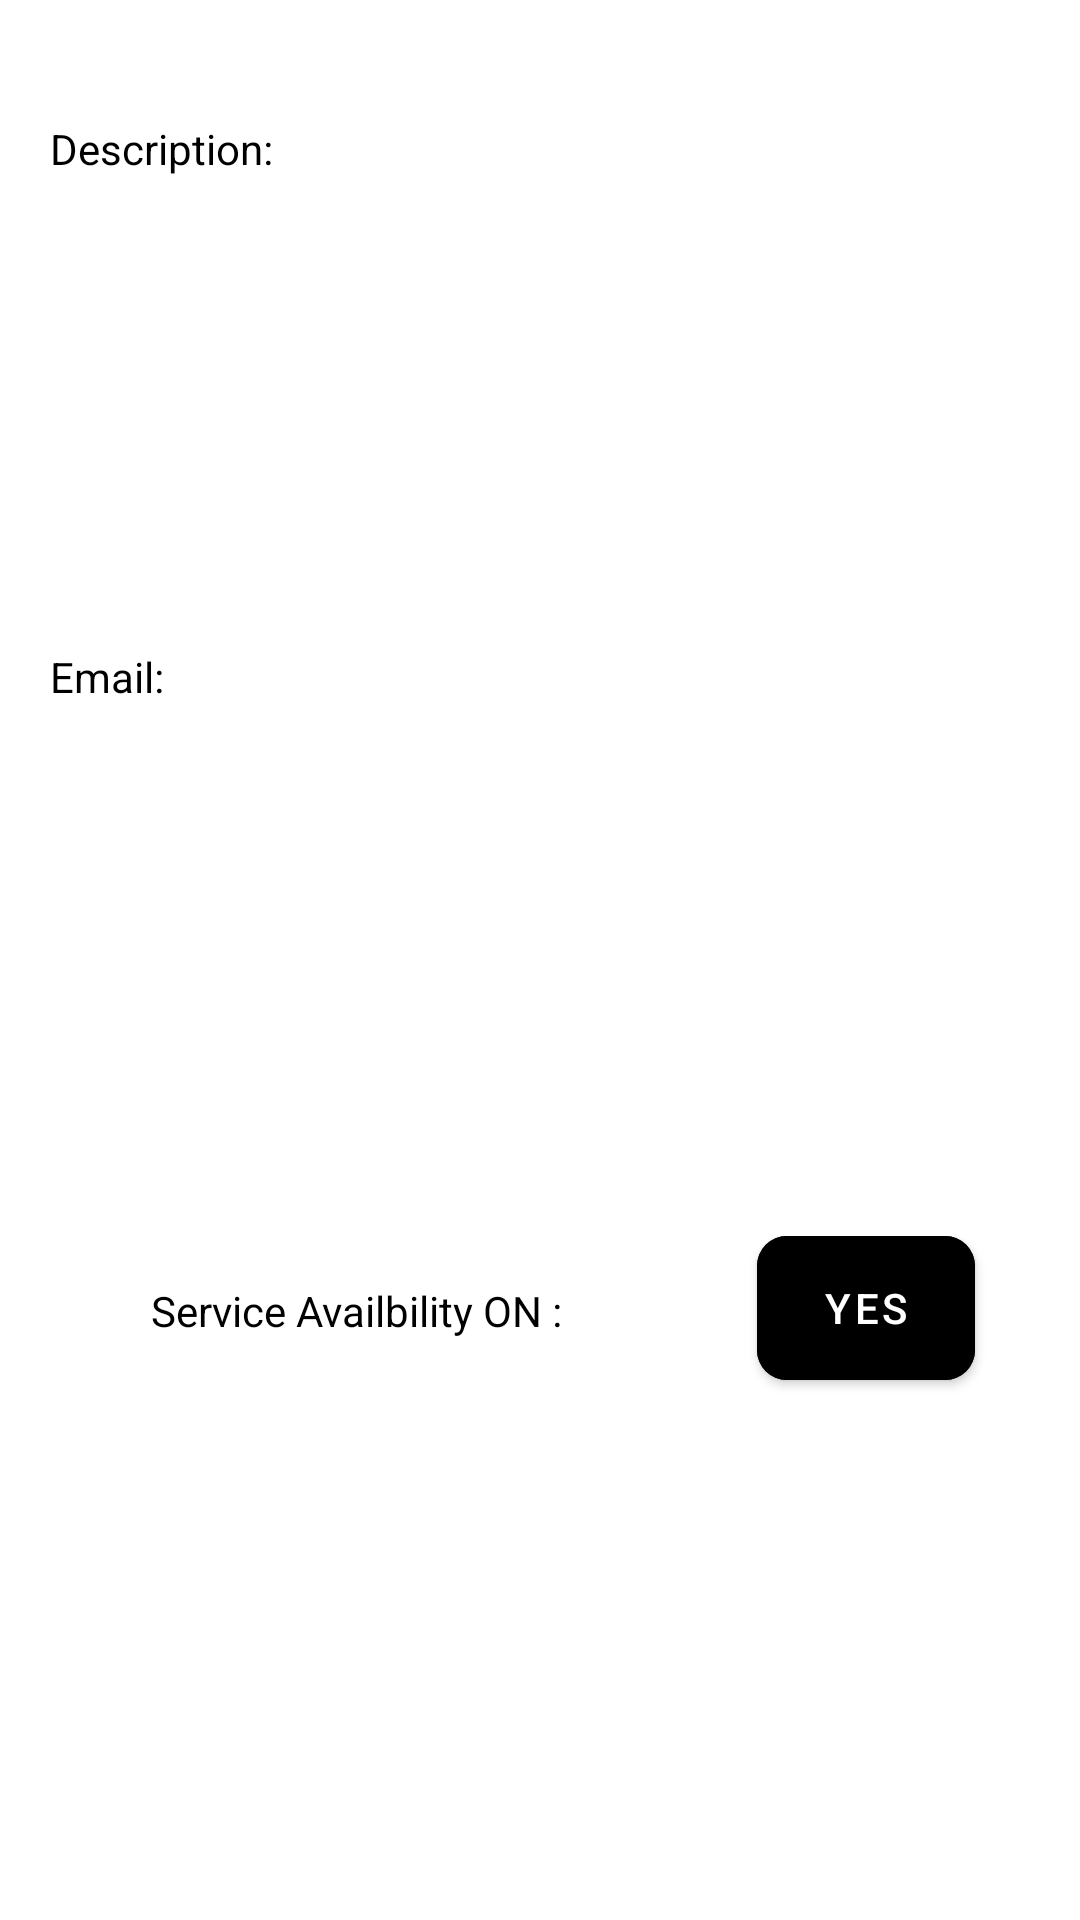

Here is an Android app screen rendered from its layout file. Give the layout XML and the strings, colors and styles it references.
<!-- AndroidManifest.xml: application theme Theme.SalonManagementApp -->
<!-- res/layout/itemserviceshop.xml -->
<?xml version="1.0" encoding="utf-8"?>
<androidx.appcompat.widget.LinearLayoutCompat xmlns:android="http://schemas.android.com/apk/res/android"
    android:layout_width="match_parent"
    android:layout_height="wrap_content"
    xmlns:app="http://schemas.android.com/apk/res-auto"
    android:weightSum="10"
    android:background="@color/white"
    android:layout_margin="5dp"
    android:orientation="vertical">
    <LinearLayout
        android:layout_width="match_parent"
        android:layout_height="0dp"
        android:layout_margin="15dp"
        android:layout_weight="1">
        <TextView
            android:id="@+id/id_title"
            android:text="  Title:"
            android:textSize="20sp"
            android:drawableLeft="@drawable/ic_price"
            android:textColor="@color/black"
            android:textStyle="bold|italic"
            android:layout_width="match_parent"
            android:layout_height="match_parent" />
    </LinearLayout>
    <LinearLayout
        android:layout_width="match_parent"
        android:layout_height="0dp"
        android:gravity="center"
        android:layout_weight="1">
        <ImageView
            xmlns:app="http://schemas.android.com/apk/res-auto"
            android:id="@+id/id_dpservice"
            android:layout_width="match_parent"
            android:layout_height="200dp"
            android:src="@drawable/icon_person"
            android:scaleType="centerCrop"
            app:civ_border_width="2dp"
            app:civ_border_color="@color/golden"/>
    </LinearLayout>
    <LinearLayout
        android:layout_width="match_parent"
        android:layout_height="match_parent"
        android:orientation="vertical"
        android:layout_margin="10dp"
        android:layout_weight="4">
        <TextView
            android:id="@+id/id_des"
            android:text="  Description:"
            android:drawableLeft="@drawable/arrowright"
            android:textColor="@color/black"
            android:layout_width="match_parent"
            android:layout_height="wrap_content"
            android:layout_weight="1"/>
        <TextView
            android:id="@+id/idprice"
            android:text="  Email:"
            android:drawableLeft="@drawable/arrowright"
            android:textColor="@color/black"
            android:layout_width="match_parent"
            android:layout_height="wrap_content"
            android:layout_weight="1"/>

    </LinearLayout>
    <LinearLayout
        android:layout_width="match_parent"
        android:layout_height="match_parent"
        android:orientation="horizontal"
        android:layout_margin="10dp"
        android:weightSum="4"
        android:layout_weight="4">
        <TextView
            android:layout_width="0dp"
            android:layout_height="50dp"
            android:gravity="center"
            android:layout_weight="3"
            android:layout_gravity="left"
            android:drawableLeft="@drawable/arrowright"
            android:text="Service Availbility ON :"
            android:textColor="@color/black"/>
        <com.google.android.material.button.MaterialButton
            android:id="@+id/idStatusServicve"
            android:layout_width="0dp"
            android:layout_height="wrap_content"
            android:text="Yes"
            android:layout_weight="1"
            android:textColor="@color/white"
            android:backgroundTint="@color/black"
            android:layout_marginTop="12dp"
            android:layout_marginStart="25dp"
            android:layout_marginEnd="25dp"
            android:insetLeft="0dp"
            android:layout_gravity="right"
            android:insetTop="0dp"
            android:insetRight="0dp"
            android:insetBottom="0dp"
            app:cornerRadius="10dp"
            android:layout_marginBottom="5dp"
            />
    </LinearLayout>




</androidx.appcompat.widget.LinearLayoutCompat>
<!-- resources referenced by this layout -->
<resources>
  <color name="black">#FF000000</color>
  <color name="golden">#FBECA8</color>
  <color name="white">#FFFFFFFF</color>
  <!-- drawable ic_price (drawable) -->
  <vector android:height="24dp" android:tint="#FFAD00"
      android:viewportHeight="24" android:viewportWidth="24"
      android:width="24dp" xmlns:android="http://schemas.android.com/apk/res/android">
      <path android:fillColor="@android:color/white" android:pathData="M19,15l-6,6 -1.42,-1.42L15.17,16H4V4h2v10h9.17l-3.59,-3.58L13,9l6,6z"/>
  </vector>
  <!-- drawable icon_person (drawable) -->
  <vector android:height="24dp" android:tint="#FAD11B"
      android:viewportHeight="24" android:viewportWidth="24"
      android:width="24dp" xmlns:android="http://schemas.android.com/apk/res/android">
      <path android:fillColor="@android:color/white" android:pathData="M12,12c2.21,0 4,-1.79 4,-4s-1.79,-4 -4,-4 -4,1.79 -4,4 1.79,4 4,4zM12,14c-2.67,0 -8,1.34 -8,4v2h16v-2c0,-2.66 -5.33,-4 -8,-4z"/>
  </vector>
  <style name="Theme.SalonManagementApp" parent="Theme.MaterialComponents.DayNight.NoActionBar">
          
          <item name="colorPrimary">@color/purple_500</item>
          <item name="colorPrimaryVariant">@color/purple_700</item>
          <item name="colorOnPrimary">@color/white</item>
          
          <item name="colorSecondary">@color/teal_200</item>
          <item name="colorSecondaryVariant">@color/teal_700</item>
          <item name="colorOnSecondary">@color/black</item>
          
          <item name="android:statusBarColor" tools:targetApi="l">?attr/colorPrimaryVariant</item>
          
      </style>
  <color name="purple_500">#FF0000</color>
  <color name="purple_700">#222121</color>
  <color name="teal_200">#FF03DAC5</color>
  <color name="teal_700">#FF018786</color>
</resources>
